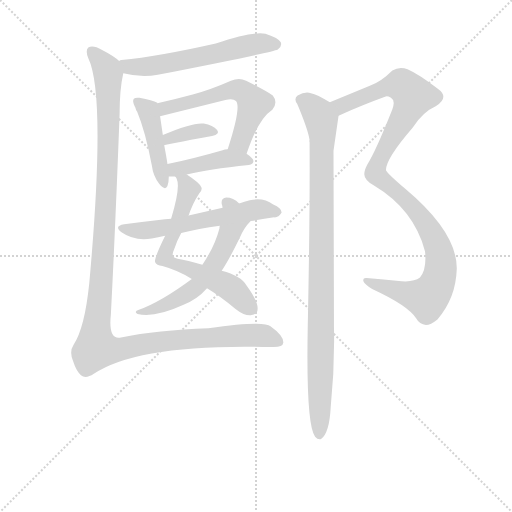
t = 0.00 s
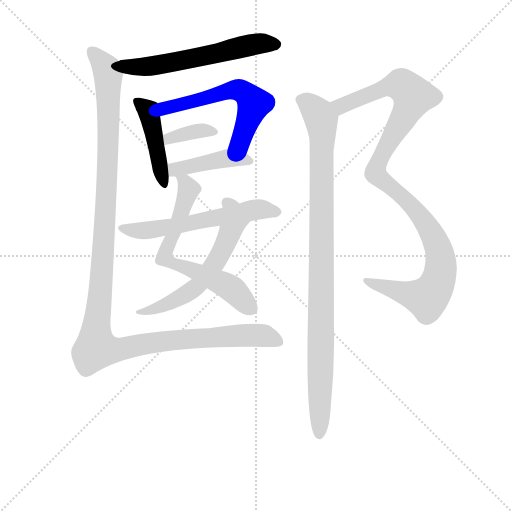
t = 1.86 s
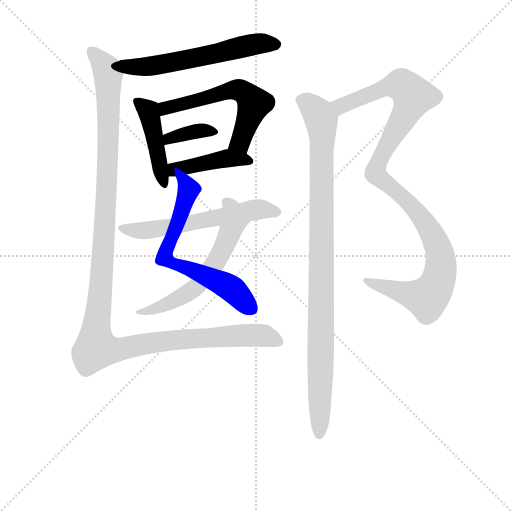
t = 3.72 s
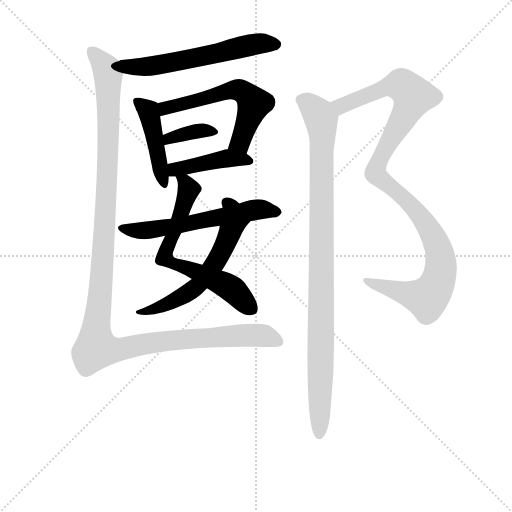
t = 5.58 s
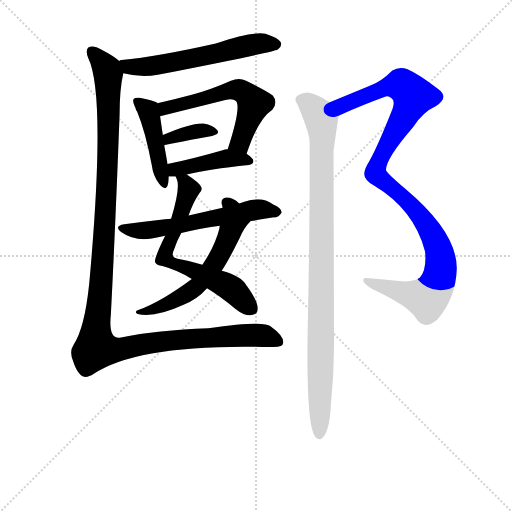
t = 7.43 s
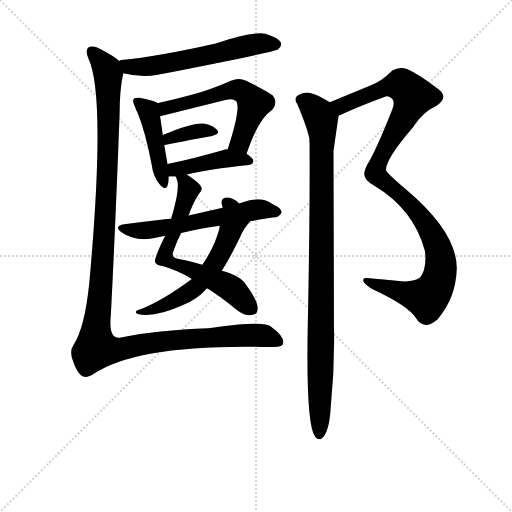
t = 9.29 s

The animated SVG that drew these frames (rendered in a browser with its animation timeline set to each time). Animation: 11 CSS @keyframes rules; one cycle of 9.29 s.

<svg version="1.1" viewBox="0 0 1024 1024" xmlns="http://www.w3.org/2000/svg">
  <g stroke="lightgray" stroke-dasharray="1,1" stroke-width="1" transform="scale(4, 4)">
    <line x1="0" y1="0" x2="256" y2="256"></line>
    <line x1="256" y1="0" x2="0" y2="256"></line>
    <line x1="128" y1="0" x2="128" y2="256"></line>
    <line x1="0" y1="128" x2="256" y2="128"></line>
  </g>
<g transform="scale(0.92, -0.92) translate(60, -900)">
   <style type="text/css">
    @keyframes keyframes0 {
      from {
       stroke: blue;
       stroke-dashoffset: 603;
       stroke-width: 128;
       }
       66% {
       animation-timing-function: step-end;
       stroke: blue;
       stroke-dashoffset: 0;
       stroke-width: 128;
       }
       to {
       stroke: black;
       stroke-width: 1024;
       }
       }
       #make-me-a-hanzi-animation-0 {
         animation: keyframes0 0.740723s both;
         animation-delay: 0.000000s;
         animation-timing-function: linear;
       }
    @keyframes keyframes1 {
      from {
       stroke: blue;
       stroke-dashoffset: 450;
       stroke-width: 128;
       }
       59% {
       animation-timing-function: step-end;
       stroke: blue;
       stroke-dashoffset: 0;
       stroke-width: 128;
       }
       to {
       stroke: black;
       stroke-width: 1024;
       }
       }
       #make-me-a-hanzi-animation-1 {
         animation: keyframes1 0.616211s both;
         animation-delay: 0.740723s;
         animation-timing-function: linear;
       }
    @keyframes keyframes2 {
      from {
       stroke: blue;
       stroke-dashoffset: 583;
       stroke-width: 128;
       }
       65% {
       animation-timing-function: step-end;
       stroke: blue;
       stroke-dashoffset: 0;
       stroke-width: 128;
       }
       to {
       stroke: black;
       stroke-width: 1024;
       }
       }
       #make-me-a-hanzi-animation-2 {
         animation: keyframes2 0.724447s both;
         animation-delay: 1.356934s;
         animation-timing-function: linear;
       }
    @keyframes keyframes3 {
      from {
       stroke: blue;
       stroke-dashoffset: 369;
       stroke-width: 128;
       }
       55% {
       animation-timing-function: step-end;
       stroke: blue;
       stroke-dashoffset: 0;
       stroke-width: 128;
       }
       to {
       stroke: black;
       stroke-width: 1024;
       }
       }
       #make-me-a-hanzi-animation-3 {
         animation: keyframes3 0.550293s both;
         animation-delay: 2.081380s;
         animation-timing-function: linear;
       }
    @keyframes keyframes4 {
      from {
       stroke: blue;
       stroke-dashoffset: 432;
       stroke-width: 128;
       }
       58% {
       animation-timing-function: step-end;
       stroke: blue;
       stroke-dashoffset: 0;
       stroke-width: 128;
       }
       to {
       stroke: black;
       stroke-width: 1024;
       }
       }
       #make-me-a-hanzi-animation-4 {
         animation: keyframes4 0.601562s both;
         animation-delay: 2.631673s;
         animation-timing-function: linear;
       }
    @keyframes keyframes5 {
      from {
       stroke: blue;
       stroke-dashoffset: 671;
       stroke-width: 128;
       }
       69% {
       animation-timing-function: step-end;
       stroke: blue;
       stroke-dashoffset: 0;
       stroke-width: 128;
       }
       to {
       stroke: black;
       stroke-width: 1024;
       }
       }
       #make-me-a-hanzi-animation-5 {
         animation: keyframes5 0.796061s both;
         animation-delay: 3.233236s;
         animation-timing-function: linear;
       }
    @keyframes keyframes6 {
      from {
       stroke: blue;
       stroke-dashoffset: 603;
       stroke-width: 128;
       }
       66% {
       animation-timing-function: step-end;
       stroke: blue;
       stroke-dashoffset: 0;
       stroke-width: 128;
       }
       to {
       stroke: black;
       stroke-width: 1024;
       }
       }
       #make-me-a-hanzi-animation-6 {
         animation: keyframes6 0.740723s both;
         animation-delay: 4.029297s;
         animation-timing-function: linear;
       }
    @keyframes keyframes7 {
      from {
       stroke: blue;
       stroke-dashoffset: 597;
       stroke-width: 128;
       }
       66% {
       animation-timing-function: step-end;
       stroke: blue;
       stroke-dashoffset: 0;
       stroke-width: 128;
       }
       to {
       stroke: black;
       stroke-width: 1024;
       }
       }
       #make-me-a-hanzi-animation-7 {
         animation: keyframes7 0.735840s both;
         animation-delay: 4.770020s;
         animation-timing-function: linear;
       }
    @keyframes keyframes8 {
      from {
       stroke: blue;
       stroke-dashoffset: 1314;
       stroke-width: 128;
       }
       81% {
       animation-timing-function: step-end;
       stroke: blue;
       stroke-dashoffset: 0;
       stroke-width: 128;
       }
       to {
       stroke: black;
       stroke-width: 1024;
       }
       }
       #make-me-a-hanzi-animation-8 {
         animation: keyframes8 1.319336s both;
         animation-delay: 5.505859s;
         animation-timing-function: linear;
       }
    @keyframes keyframes9 {
      from {
       stroke: blue;
       stroke-dashoffset: 1104;
       stroke-width: 128;
       }
       78% {
       animation-timing-function: step-end;
       stroke: blue;
       stroke-dashoffset: 0;
       stroke-width: 128;
       }
       to {
       stroke: black;
       stroke-width: 1024;
       }
       }
       #make-me-a-hanzi-animation-9 {
         animation: keyframes9 1.148438s both;
         animation-delay: 6.825195s;
         animation-timing-function: linear;
       }
    @keyframes keyframes10 {
      from {
       stroke: blue;
       stroke-dashoffset: 1003;
       stroke-width: 128;
       }
       77% {
       animation-timing-function: step-end;
       stroke: blue;
       stroke-dashoffset: 0;
       stroke-width: 128;
       }
       to {
       stroke: black;
       stroke-width: 1024;
       }
       }
       #make-me-a-hanzi-animation-10 {
         animation: keyframes10 1.066243s both;
         animation-delay: 7.973633s;
         animation-timing-function: linear;
       }
</style>
<path d="M 208.0 740.5 Q 248.0 730.5 283.0 737.5 Q 529.0 785.5 544.0 792.5 Q 544.0 793.5 545.0 793.5 Q 554.0 800.5 550.0 808.5 Q 543.0 818.5 517.0 826.5 Q 490.0 832.5 409.0 805.5 Q 285.0 777.5 204.0 769.5 Q 201.0 769.5 199.0 767.5 C 170.0 760.5 179.0 747.5 208.0 740.5 Z" fill="lightgray"></path> 
<path d="M 282.0 675.5 L 282.0 676.5 Q 272.0 682.5 243.0 687.5 Q 234.0 688.5 231.0 685.5 Q 227.0 681.5 233.0 668.5 Q 234.0 667.5 235.0 663.5 Q 235.0 662.5 237.0 658.5 L 238.0 657.5 Q 256.0 614.5 270.0 540.5 Q 273.0 516.5 286.0 500.5 Q 299.0 484.5 304.0 495.5 Q 307.0 504.5 307.0 516.5 L 304.0 543.5 Q 304.0 546.5 297.0 584.5 L 294.0 606.5 L 288.0 647.5 L 282.0 675.5 Z" fill="lightgray"></path> 
<path d="M 476.0 565.5 Q 501.0 641.5 532.0 661.5 Q 545.0 677.5 533.0 692.5 Q 520.0 702.5 475.0 724.5 Q 460.0 731.5 442.0 724.5 Q 399.0 705.5 359.0 694.5 Q 322.0 684.5 282.0 675.5 C 253.0 668.5 259.0 640.5 288.0 647.5 L 430.0 682.5 Q 446.0 686.5 453.0 680.5 Q 465.0 667.5 435.0 575.5 C 426.0 546.5 466.0 537.5 476.0 565.5 Z" fill="lightgray"></path> 
<path d="M 297.0 584.5 Q 297.0 585.5 401.0 604.5 Q 419.0 608.5 412.0 617.5 Q 403.0 627.5 383.0 631.5 Q 359.0 634.5 294.0 606.5 C 266.0 594.5 268.0 576.5 297.0 584.5 Z" fill="lightgray"></path> 
<path d="M 346.0 520.5 Q 392.0 532.5 481.0 541.5 Q 490.0 542.5 491.0 549.5 Q 491.0 555.5 476.0 565.5 C 459.0 577.5 459.0 577.5 435.0 575.5 Q 428.0 575.5 424.0 573.5 Q 358.0 554.5 304.0 543.5 C 275.0 537.5 277.0 516.5 307.0 516.5 L 322.0 516.5 L 346.0 520.5 Z" fill="lightgray"></path> 
<path d="M 350.0 431.5 Q 359.0 458.5 373.0 479.5 Q 380.0 485.5 378.0 492.5 Q 374.0 502.5 346.0 520.5 C 321.0 537.5 314.0 542.5 322.0 516.5 Q 322.0 515.5 324.0 511.5 Q 333.0 493.5 312.0 424.5 L 299.0 387.5 Q 275.0 338.5 277.0 330.5 Q 280.0 323.5 293.0 321.5 Q 326.0 312.5 357.0 293.5 L 390.0 273.5 Q 417.0 257.5 452.0 228.5 Q 471.0 213.5 485.0 214.5 Q 501.0 215.5 500.0 230.5 Q 500.0 246.5 476.0 279.5 Q 464.0 300.5 422.0 311.5 L 380.0 324.5 Q 347.0 334.5 326.0 337.5 Q 310.0 340.5 318.0 356.5 Q 325.0 377.5 334.0 393.5 L 350.0 431.5 Z" fill="lightgray"></path> 
<path d="M 460.0 457.5 Q 447.0 470.5 432.0 470.5 Q 420.0 469.5 422.0 456.5 Q 423.0 453.5 424.0 448.5 L 418.0 409.5 Q 417.0 408.5 417.0 403.5 Q 407.0 364.5 380.0 324.5 L 357.0 293.5 Q 291.0 244.5 242.0 226.5 Q 230.0 222.5 239.0 217.5 Q 276.0 208.5 339.0 237.5 Q 370.0 250.5 389.0 272.5 Q 389.0 273.5 390.0 273.5 L 422.0 311.5 Q 438.0 335.5 461.0 382.5 Q 470.0 404.5 485.0 419.5 C 494.0 429.5 483.0 438.5 460.0 457.5 Z" fill="lightgray"></path> 
<path d="M 485.0 419.5 Q 512.0 423.5 536.0 427.5 Q 545.0 426.5 552.0 437.5 Q 553.0 447.5 534.0 455.5 Q 512.0 471.5 483.0 464.5 Q 471.0 461.5 460.0 457.5 L 424.0 448.5 L 350.0 431.5 L 312.0 424.5 Q 299.0 423.5 285.0 421.5 Q 249.0 417.5 210.0 412.5 Q 186.0 408.5 205.0 394.5 Q 232.0 375.5 270.0 381.5 Q 283.0 384.5 299.0 387.5 L 334.0 393.5 Q 371.0 403.5 418.0 409.5 L 485.0 419.5 Z" fill="lightgray"></path> 
<path d="M 199.0 767.5 Q 189.0 777.5 162.0 791.5 Q 141.0 803.5 132.0 796.5 Q 125.0 789.5 132.0 773.5 Q 171.0 692.5 134.0 283.5 Q 124.0 186.5 100.0 150.5 Q 90.0 135.5 99.0 114.5 Q 106.0 92.5 116.0 84.5 Q 126.0 75.5 144.0 87.5 Q 243.0 153.5 531.0 145.5 Q 555.0 144.5 556.0 155.5 Q 556.0 170.5 528.0 190.5 Q 515.0 203.5 393.0 186.5 Q 282.0 182.5 203.0 166.5 Q 175.0 160.5 181.0 215.5 Q 191.0 410.5 200.0 651.5 Q 200.0 705.5 208.0 740.5 C 211.0 759.5 211.0 759.5 199.0 767.5 Z" fill="lightgray"></path> 
<path d="M 676.0 648.5 Q 730.0 672.5 777.0 689.5 Q 781.0 692.5 790.0 687.5 Q 800.0 681.5 793.0 662.5 Q 757.0 571.5 738.0 541.5 Q 732.0 529.5 732.0 522.5 Q 731.0 509.5 753.0 496.5 Q 840.0 444.5 864.0 353.5 Q 868.0 314.5 853.0 296.5 Q 840.0 286.5 813.0 288.5 Q 773.0 292.5 737.0 295.5 Q 728.0 296.5 730.0 288.5 Q 733.0 281.5 749.0 271.5 Q 827.0 235.5 845.0 207.5 Q 852.0 194.5 866.0 193.5 Q 876.0 193.5 891.0 205.5 Q 931.0 251.5 933.0 315.5 Q 934.0 394.5 821.0 489.5 Q 779.0 525.5 779.0 530.5 Q 779.0 555.5 837.0 622.5 Q 859.0 656.5 888.0 669.5 Q 918.0 688.5 891.0 707.5 Q 851.0 738.5 826.0 749.5 Q 808.0 756.5 793.0 746.5 Q 768.0 721.5 744.0 713.5 L 657.0 677.5 C 629.0 666.5 648.0 636.5 676.0 648.5 Z" fill="lightgray"></path> 
<path d="M 657.0 677.5 Q 629.0 695.5 616.0 697.5 Q 603.0 701.5 587.0 692.5 Q 578.0 685.5 586.0 674.5 Q 610.0 617.5 613.0 595.5 Q 612.0 594.5 613.0 590.5 Q 614.0 433.5 609.0 189.5 Q 605.0 -23.5 625.0 -49.5 Q 631.0 -56.5 638.0 -54.5 Q 656.0 -42.5 659.0 15.5 Q 668.0 103.5 666.0 189.5 Q 666.0 205.5 665.0 572.5 L 676.0 648.5 C 678.0 664.5 678.0 664.5 657.0 677.5 Z" fill="lightgray"></path> 
      <clipPath id="make-me-a-hanzi-clip-0">
      <path d="M 208.0 740.5 Q 248.0 730.5 283.0 737.5 Q 529.0 785.5 544.0 792.5 Q 544.0 793.5 545.0 793.5 Q 554.0 800.5 550.0 808.5 Q 543.0 818.5 517.0 826.5 Q 490.0 832.5 409.0 805.5 Q 285.0 777.5 204.0 769.5 Q 201.0 769.5 199.0 767.5 C 170.0 760.5 179.0 747.5 208.0 740.5 Z" fill="lightgray"></path>
      </clipPath>
      <path clip-path="url(#make-me-a-hanzi-clip-0)" d="M 204.0 761.5 L 234.0 753.5 L 273.0 756.5 L 503.0 805.5 L 535.0 803.5 L 541.0 796.5 " fill="none" id="make-me-a-hanzi-animation-0" stroke-dasharray="475 950" stroke-linecap="round"></path>

      <clipPath id="make-me-a-hanzi-clip-1">
      <path d="M 282.0 675.5 L 282.0 676.5 Q 272.0 682.5 243.0 687.5 Q 234.0 688.5 231.0 685.5 Q 227.0 681.5 233.0 668.5 Q 234.0 667.5 235.0 663.5 Q 235.0 662.5 237.0 658.5 L 238.0 657.5 Q 256.0 614.5 270.0 540.5 Q 273.0 516.5 286.0 500.5 Q 299.0 484.5 304.0 495.5 Q 307.0 504.5 307.0 516.5 L 304.0 543.5 Q 304.0 546.5 297.0 584.5 L 294.0 606.5 L 288.0 647.5 L 282.0 675.5 Z" fill="lightgray"></path>
      </clipPath>
      <path clip-path="url(#make-me-a-hanzi-clip-1)" d="M 238.0 680.5 L 262.0 659.5 L 296.0 501.5 " fill="none" id="make-me-a-hanzi-animation-1" stroke-dasharray="322 644" stroke-linecap="round"></path>

      <clipPath id="make-me-a-hanzi-clip-2">
      <path d="M 476.0 565.5 Q 501.0 641.5 532.0 661.5 Q 545.0 677.5 533.0 692.5 Q 520.0 702.5 475.0 724.5 Q 460.0 731.5 442.0 724.5 Q 399.0 705.5 359.0 694.5 Q 322.0 684.5 282.0 675.5 C 253.0 668.5 259.0 640.5 288.0 647.5 L 430.0 682.5 Q 446.0 686.5 453.0 680.5 Q 465.0 667.5 435.0 575.5 C 426.0 546.5 466.0 537.5 476.0 565.5 Z" fill="lightgray"></path>
      </clipPath>
      <path clip-path="url(#make-me-a-hanzi-clip-2)" d="M 293.0 655.5 L 309.0 668.5 L 442.0 704.5 L 463.0 703.5 L 492.0 674.5 L 460.0 589.5 L 445.0 585.5 " fill="none" id="make-me-a-hanzi-animation-2" stroke-dasharray="455 910" stroke-linecap="round"></path>

      <clipPath id="make-me-a-hanzi-clip-3">
      <path d="M 297.0 584.5 Q 297.0 585.5 401.0 604.5 Q 419.0 608.5 412.0 617.5 Q 403.0 627.5 383.0 631.5 Q 359.0 634.5 294.0 606.5 C 266.0 594.5 268.0 576.5 297.0 584.5 Z" fill="lightgray"></path>
      </clipPath>
      <path clip-path="url(#make-me-a-hanzi-clip-3)" d="M 296.0 590.5 L 345.0 610.5 L 370.0 615.5 L 404.0 612.5 " fill="none" id="make-me-a-hanzi-animation-3" stroke-dasharray="241 482" stroke-linecap="round"></path>

      <clipPath id="make-me-a-hanzi-clip-4">
      <path d="M 346.0 520.5 Q 392.0 532.5 481.0 541.5 Q 490.0 542.5 491.0 549.5 Q 491.0 555.5 476.0 565.5 C 459.0 577.5 459.0 577.5 435.0 575.5 Q 428.0 575.5 424.0 573.5 Q 358.0 554.5 304.0 543.5 C 275.0 537.5 277.0 516.5 307.0 516.5 L 322.0 516.5 L 346.0 520.5 Z" fill="lightgray"></path>
      </clipPath>
      <path clip-path="url(#make-me-a-hanzi-clip-4)" d="M 312.0 537.5 L 321.0 531.5 L 437.0 556.5 L 483.0 549.5 " fill="none" id="make-me-a-hanzi-animation-4" stroke-dasharray="304 608" stroke-linecap="round"></path>

      <clipPath id="make-me-a-hanzi-clip-5">
      <path d="M 350.0 431.5 Q 359.0 458.5 373.0 479.5 Q 380.0 485.5 378.0 492.5 Q 374.0 502.5 346.0 520.5 C 321.0 537.5 314.0 542.5 322.0 516.5 Q 322.0 515.5 324.0 511.5 Q 333.0 493.5 312.0 424.5 L 299.0 387.5 Q 275.0 338.5 277.0 330.5 Q 280.0 323.5 293.0 321.5 Q 326.0 312.5 357.0 293.5 L 390.0 273.5 Q 417.0 257.5 452.0 228.5 Q 471.0 213.5 485.0 214.5 Q 501.0 215.5 500.0 230.5 Q 500.0 246.5 476.0 279.5 Q 464.0 300.5 422.0 311.5 L 380.0 324.5 Q 347.0 334.5 326.0 337.5 Q 310.0 340.5 318.0 356.5 Q 325.0 377.5 334.0 393.5 L 350.0 431.5 Z" fill="lightgray"></path>
      </clipPath>
      <path clip-path="url(#make-me-a-hanzi-clip-5)" d="M 328.0 516.5 L 342.0 504.5 L 349.0 485.5 L 298.0 339.5 L 437.0 276.5 L 487.0 228.5 " fill="none" id="make-me-a-hanzi-animation-5" stroke-dasharray="543 1086" stroke-linecap="round"></path>

      <clipPath id="make-me-a-hanzi-clip-6">
      <path d="M 460.0 457.5 Q 447.0 470.5 432.0 470.5 Q 420.0 469.5 422.0 456.5 Q 423.0 453.5 424.0 448.5 L 418.0 409.5 Q 417.0 408.5 417.0 403.5 Q 407.0 364.5 380.0 324.5 L 357.0 293.5 Q 291.0 244.5 242.0 226.5 Q 230.0 222.5 239.0 217.5 Q 276.0 208.5 339.0 237.5 Q 370.0 250.5 389.0 272.5 Q 389.0 273.5 390.0 273.5 L 422.0 311.5 Q 438.0 335.5 461.0 382.5 Q 470.0 404.5 485.0 419.5 C 494.0 429.5 483.0 438.5 460.0 457.5 Z" fill="lightgray"></path>
      </clipPath>
      <path clip-path="url(#make-me-a-hanzi-clip-6)" d="M 432.0 460.5 L 443.0 448.5 L 448.0 417.5 L 418.0 346.5 L 371.0 279.5 L 308.0 240.5 L 245.0 220.5 " fill="none" id="make-me-a-hanzi-animation-6" stroke-dasharray="475 950" stroke-linecap="round"></path>

      <clipPath id="make-me-a-hanzi-clip-7">
      <path d="M 485.0 419.5 Q 512.0 423.5 536.0 427.5 Q 545.0 426.5 552.0 437.5 Q 553.0 447.5 534.0 455.5 Q 512.0 471.5 483.0 464.5 Q 471.0 461.5 460.0 457.5 L 424.0 448.5 L 350.0 431.5 L 312.0 424.5 Q 299.0 423.5 285.0 421.5 Q 249.0 417.5 210.0 412.5 Q 186.0 408.5 205.0 394.5 Q 232.0 375.5 270.0 381.5 Q 283.0 384.5 299.0 387.5 L 334.0 393.5 Q 371.0 403.5 418.0 409.5 L 485.0 419.5 Z" fill="lightgray"></path>
      </clipPath>
      <path clip-path="url(#make-me-a-hanzi-clip-7)" d="M 206.0 403.5 L 227.0 398.5 L 273.0 400.5 L 493.0 443.5 L 542.0 439.5 " fill="none" id="make-me-a-hanzi-animation-7" stroke-dasharray="469 938" stroke-linecap="round"></path>

      <clipPath id="make-me-a-hanzi-clip-8">
      <path d="M 199.0 767.5 Q 189.0 777.5 162.0 791.5 Q 141.0 803.5 132.0 796.5 Q 125.0 789.5 132.0 773.5 Q 171.0 692.5 134.0 283.5 Q 124.0 186.5 100.0 150.5 Q 90.0 135.5 99.0 114.5 Q 106.0 92.5 116.0 84.5 Q 126.0 75.5 144.0 87.5 Q 243.0 153.5 531.0 145.5 Q 555.0 144.5 556.0 155.5 Q 556.0 170.5 528.0 190.5 Q 515.0 203.5 393.0 186.5 Q 282.0 182.5 203.0 166.5 Q 175.0 160.5 181.0 215.5 Q 191.0 410.5 200.0 651.5 Q 200.0 705.5 208.0 740.5 C 211.0 759.5 211.0 759.5 199.0 767.5 Z" fill="lightgray"></path>
      </clipPath>
      <path clip-path="url(#make-me-a-hanzi-clip-8)" d="M 140.0 788.5 L 172.0 748.5 L 176.0 678.5 L 170.0 446.5 L 149.0 143.5 L 201.0 140.5 L 333.0 162.5 L 488.0 171.5 L 514.0 170.5 L 545.0 157.5 " fill="none" id="make-me-a-hanzi-animation-8" stroke-dasharray="1186 2372" stroke-linecap="round"></path>

      <clipPath id="make-me-a-hanzi-clip-9">
      <path d="M 676.0 648.5 Q 730.0 672.5 777.0 689.5 Q 781.0 692.5 790.0 687.5 Q 800.0 681.5 793.0 662.5 Q 757.0 571.5 738.0 541.5 Q 732.0 529.5 732.0 522.5 Q 731.0 509.5 753.0 496.5 Q 840.0 444.5 864.0 353.5 Q 868.0 314.5 853.0 296.5 Q 840.0 286.5 813.0 288.5 Q 773.0 292.5 737.0 295.5 Q 728.0 296.5 730.0 288.5 Q 733.0 281.5 749.0 271.5 Q 827.0 235.5 845.0 207.5 Q 852.0 194.5 866.0 193.5 Q 876.0 193.5 891.0 205.5 Q 931.0 251.5 933.0 315.5 Q 934.0 394.5 821.0 489.5 Q 779.0 525.5 779.0 530.5 Q 779.0 555.5 837.0 622.5 Q 859.0 656.5 888.0 669.5 Q 918.0 688.5 891.0 707.5 Q 851.0 738.5 826.0 749.5 Q 808.0 756.5 793.0 746.5 Q 768.0 721.5 744.0 713.5 L 657.0 677.5 C 629.0 666.5 648.0 636.5 676.0 648.5 Z" fill="lightgray"></path>
      </clipPath>
      <path clip-path="url(#make-me-a-hanzi-clip-9)" d="M 666.0 676.5 L 678.0 670.5 L 693.0 672.5 L 771.0 707.5 L 809.0 716.5 L 838.0 690.5 L 761.0 544.5 L 756.0 523.5 L 819.0 470.5 L 868.0 411.5 L 893.0 360.5 L 898.0 338.5 L 895.0 297.5 L 887.0 275.5 L 868.0 251.5 L 737.0 288.5 " fill="none" id="make-me-a-hanzi-animation-9" stroke-dasharray="976 1952" stroke-linecap="round"></path>

      <clipPath id="make-me-a-hanzi-clip-10">
      <path d="M 657.0 677.5 Q 629.0 695.5 616.0 697.5 Q 603.0 701.5 587.0 692.5 Q 578.0 685.5 586.0 674.5 Q 610.0 617.5 613.0 595.5 Q 612.0 594.5 613.0 590.5 Q 614.0 433.5 609.0 189.5 Q 605.0 -23.5 625.0 -49.5 Q 631.0 -56.5 638.0 -54.5 Q 656.0 -42.5 659.0 15.5 Q 668.0 103.5 666.0 189.5 Q 666.0 205.5 665.0 572.5 L 676.0 648.5 C 678.0 664.5 678.0 664.5 657.0 677.5 Z" fill="lightgray"></path>
      </clipPath>
      <path clip-path="url(#make-me-a-hanzi-clip-10)" d="M 594.0 683.5 L 632.0 653.5 L 641.0 614.5 L 634.0 -44.5 " fill="none" id="make-me-a-hanzi-animation-10" stroke-dasharray="875 1750" stroke-linecap="round"></path>

</g>
</svg>
